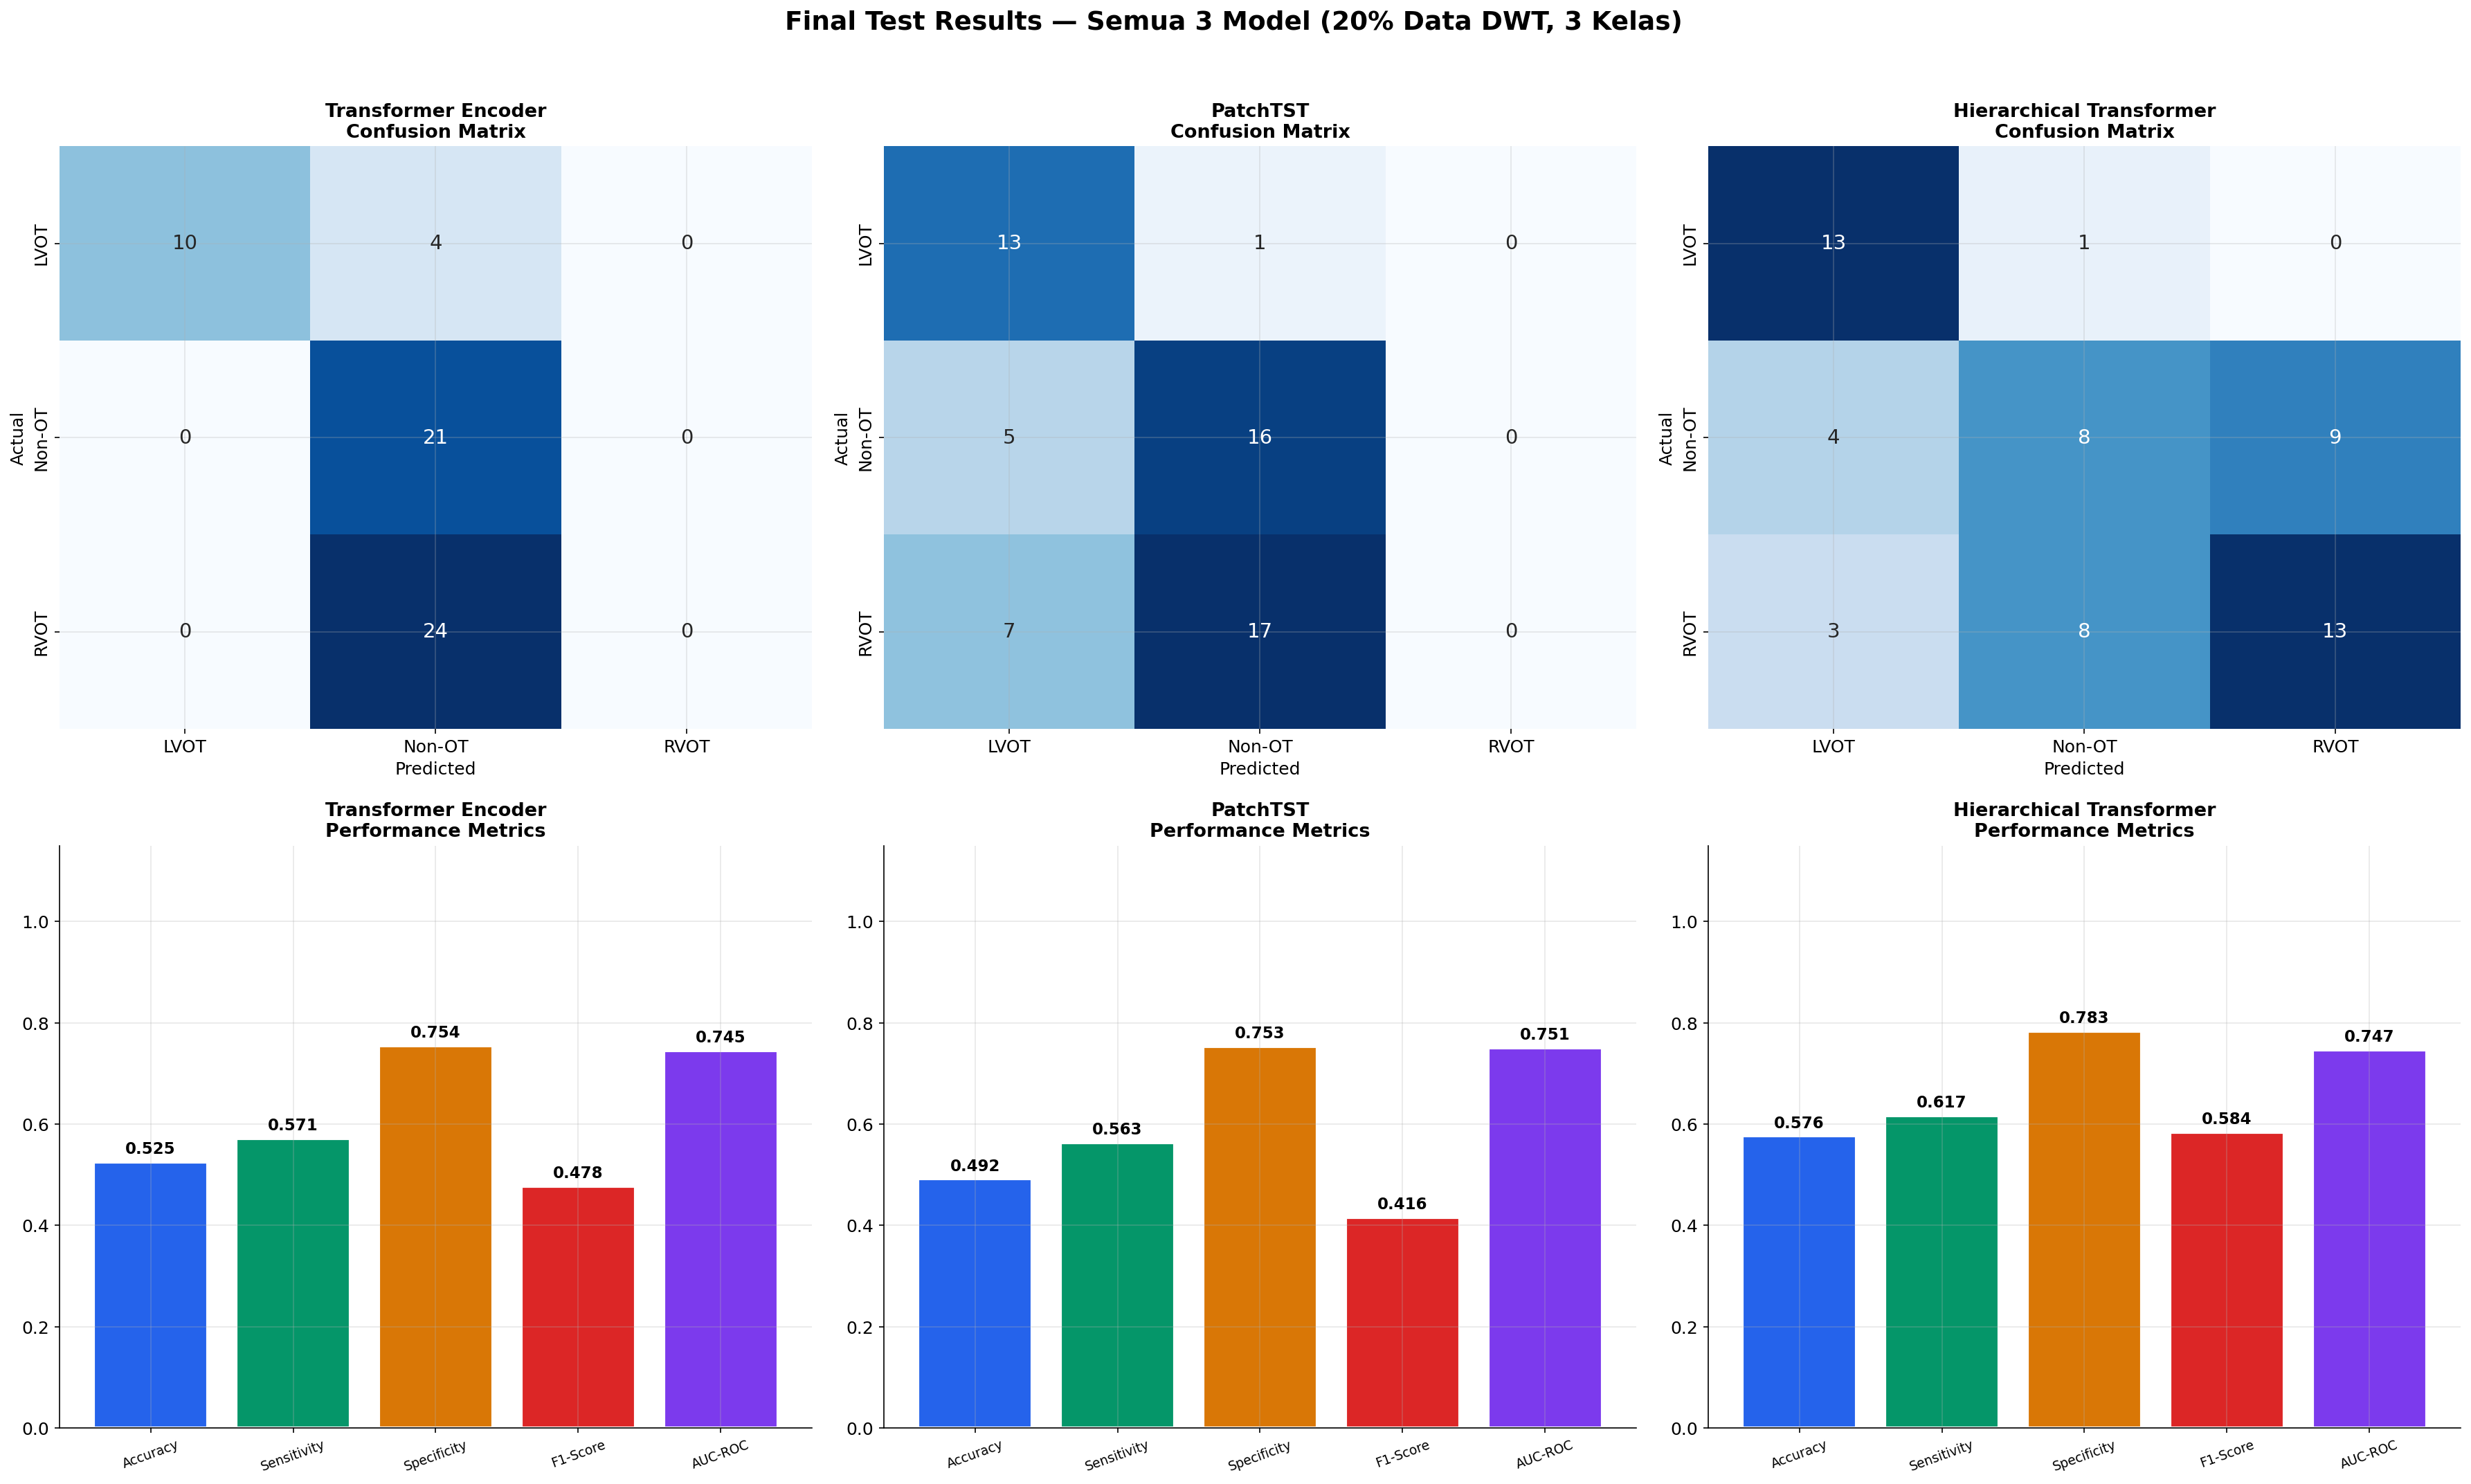

Values plotted in this chart, from the file beside it:
model, level, accuracy, sensitivity, specificity, f1, auc, loss
Transformer Encoder, segment, 0.5591, 0.5731, 0.7559, 0.4918, 0.6861, 0.7798
Transformer Encoder, patient, 0.5254, 0.5714, 0.7544, 0.4778, 0.7454, 
PatchTST, segment, 0.4972, 0.5372, 0.7441, 0.4107, 0.7318, 1.09
PatchTST, patient, 0.4915, 0.5635, 0.7532, 0.4162, 0.7505, 
Hierarchical Transformer, segment, 0.5422, 0.5855, 0.759, 0.5701, 0.7594, 0.992
Hierarchical Transformer, patient, 0.5763, 0.6171, 0.7835, 0.5837, 0.747, 
